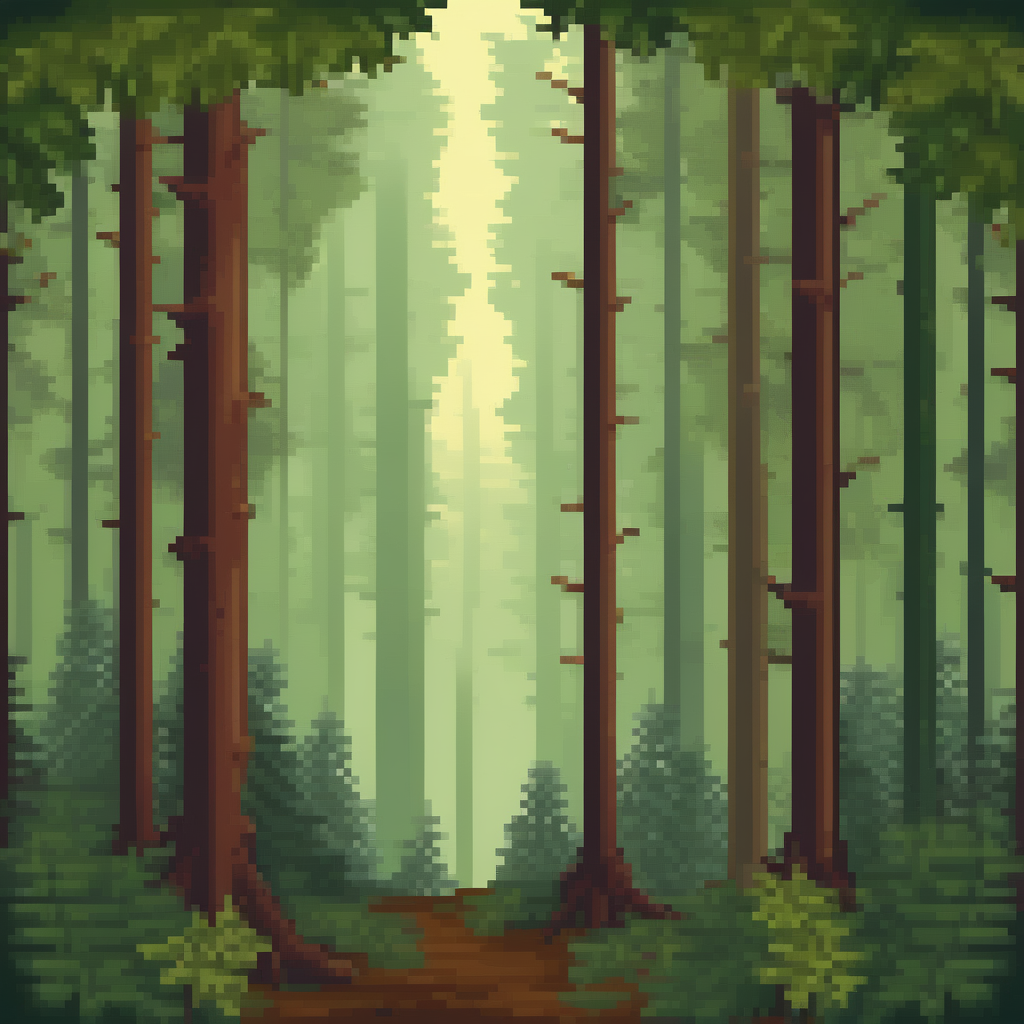
Generation parameters embedded in this image by ComfyUI (PNG 'prompt' text chunk: the API-format workflow graph, JSON):
{"3":{"inputs":{"seed":114811113141555,"steps":20,"cfg":7.0,"sampler_name":"euler_ancestral","scheduler":"karras","denoise":1.0,"model":["39",0],"positive":["6",0],"negative":["7",0],"latent_image":["40",0]},"class_type":"KSampler"},"4":{"inputs":{"ckpt_name":"sdXL_v10VAEFix.safetensors"},"class_type":"CheckpointLoaderSimple"},"6":{"inputs":{"text":"Background layer of towering trees with dense foliage for a deep \nforest feel.","clip":["39",1]},"class_type":"CLIPTextEncode"},"7":{"inputs":{"text":"low quality, blurry, deformed, watermark, text, signature, depth of field, photoreal","clip":["39",1]},"class_type":"CLIPTextEncode"},"25":{"inputs":{"samples":["3",0],"vae":["4",2]},"class_type":"VAEDecode"},"26":{"inputs":{"images":["25",0]},"class_type":"PreviewImage"},"38":{"inputs":{"filename_prefix":"pixelbuildings128-v1-raw-","images":["25",0]},"class_type":"SaveImage"},"39":{"inputs":{"lora_name":"pixel-art-xl-v1.1.safetensors","strength_model":1.0,"strength_clip":1.0,"model":["4",0],"clip":["4",1]},"class_type":"LoraLoader"},"40":{"inputs":{"width":1024,"height":1024,"batch_size":5},"class_type":"EmptyLatentImage"},"42":{"inputs":{"upscale_method":"nearest-exact","scale_by":0.125,"image":["25",0]},"class_type":"ImageScaleBy"},"43":{"inputs":{"images":["42",0]},"class_type":"PreviewImage"},"44":{"inputs":{"filename_prefix":"pixelbuildings128-v1-downscale-x8-","images":["42",0]},"class_type":"SaveImage"},"45":{"inputs":{"upscale_method":"nearest-exact","scale_by":8.0,"image":["42",0]},"class_type":"ImageScaleBy"},"46":{"inputs":{"images":["45",0]},"class_type":"PreviewImage"},"47":{"inputs":{"filename_prefix":"pixelbuildings128-v1-upscale-x8-","images":["45",0]},"class_type":"SaveImage"}}